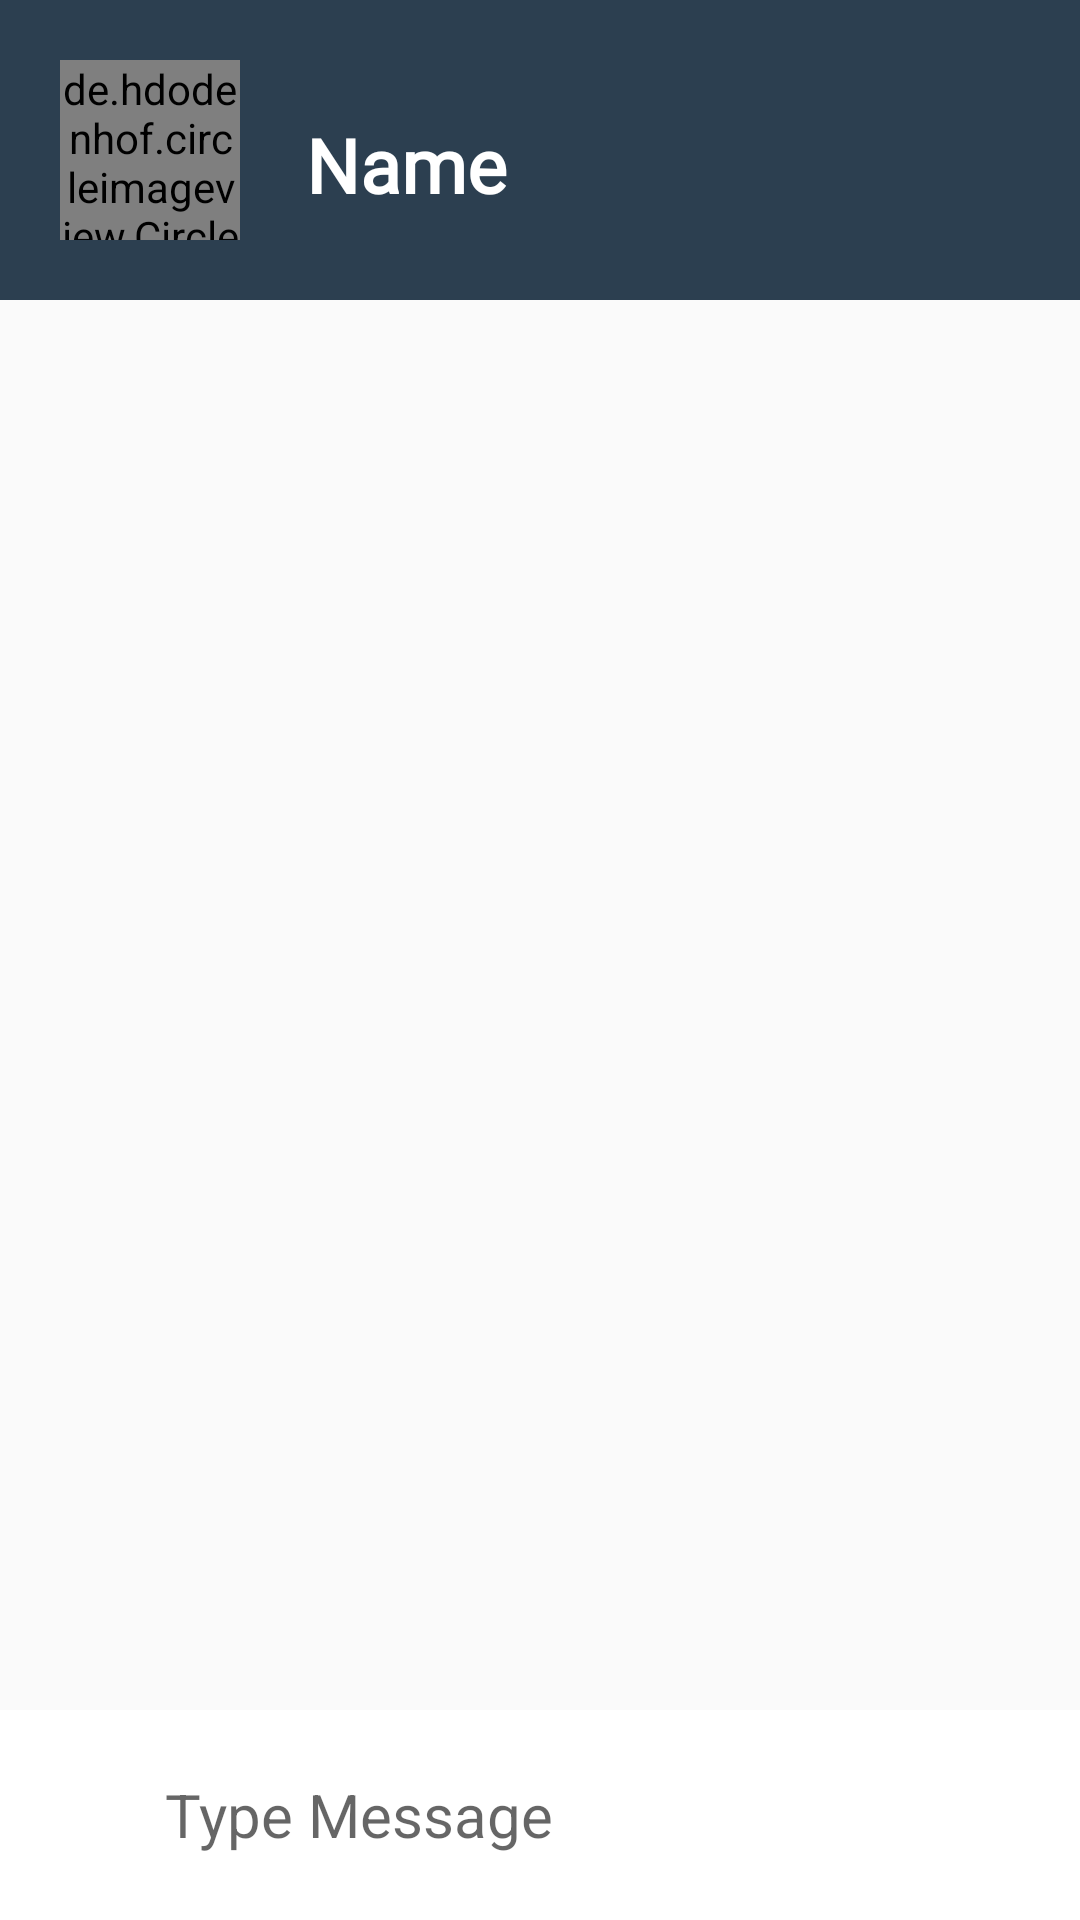

Android layout source for this screen:
<!-- AndroidManifest.xml: application theme AppTheme -->
<!-- res/layout/fragment_message.xml -->
<?xml version="1.0" encoding="utf-8"?>
<RelativeLayout xmlns:android="http://schemas.android.com/apk/res/android"
    xmlns:app="http://schemas.android.com/apk/res-auto"
    xmlns:tools="http://schemas.android.com/tools"
    android:layout_width="match_parent"
    android:layout_height="match_parent"
    android:orientation="vertical">

    <LinearLayout
        android:layout_width="match_parent"
        android:layout_height="match_parent"
        android:orientation="vertical">

        <LinearLayout
            android:layout_width="match_parent"
            android:layout_height="@dimen/d100"
            android:background="@color/move"
            android:orientation="horizontal">

            <de.hdodenhof.circleimageview.CircleImageView
                android:id="@+id/fragment_message_img_user"
                android:layout_width="@dimen/d60"
                android:layout_height="@dimen/d60"
                android:layout_marginStart="@dimen/d20"
                android:layout_marginTop="@dimen/d20"
                android:src="@drawable/ic_imgprofile"
                app:civ_border_width="@dimen/d2" />

            <TextView
                android:id="@+id/fragment_message_txt_user_name"
                android:layout_width="wrap_content"
                android:layout_height="wrap_content"
                android:layout_marginStart="@dimen/d20"
                android:layout_marginTop="@dimen/d36"
                android:fontFamily="@font/novusbold"
                android:padding="@dimen/d2"
                android:text="@string/username"
                android:textAlignment="center"
                android:textColor="#fff"
                android:textSize="25sp"
                android:textStyle="bold"
                tools:ignore="MissingConstraints" />

        </LinearLayout>

        <androidx.recyclerview.widget.RecyclerView
            android:id="@+id/fragment_message_recycler_view_messages"
            android:layout_width="match_parent"
            android:layout_height="match_parent"
            android:layout_marginBottom="@dimen/d70">

        </androidx.recyclerview.widget.RecyclerView>


    </LinearLayout>

    <TextView
        android:id="@+id/fragment_message_txt_blockTV"
        android:layout_width="match_parent"
        android:layout_height="@dimen/d70"
        android:layout_alignParentBottom="true"
        android:background="@color/colorPrimary"
        android:text="@string/cantreplay"
        android:textSize="@dimen/txt_20sp"
        android:visibility="gone" />


    <LinearLayout
        android:id="@+id/fragment_message_message_panel"
        android:layout_width="match_parent"
        android:layout_height="@dimen/d70"
        android:layout_alignParentBottom="true"
        android:background="@color/white"
        android:orientation="horizontal"
        android:padding="@dimen/d10"
       >

        <Button
            android:id="@+id/fragment_message_btn_send_photo"
            android:layout_width="@dimen/d40"
            android:layout_height="@dimen/d40"
            android:layout_gravity="center"
            android:layout_marginEnd="@dimen/d5"
            android:background="@drawable/ic_sendphotobtn" />


        <EditText
            android:id="@+id/fragment_message_et_type_message"
            android:layout_width="wrap_content"
            android:layout_height="wrap_content"
            android:layout_gravity="center"
            android:layout_weight="1"
            android:background="@null"
            android:hint="@string/TypeMessage"
            android:textSize="@dimen/txt_20sp" />


        <Button
            android:id="@+id/fragment_message_btn_send"
            android:layout_width="@dimen/d40"
            android:layout_height="@dimen/d40"
            android:layout_gravity="center"
            android:background="@drawable/ic_sendbtn" />
    </LinearLayout>

</RelativeLayout>
<!-- resources referenced by this layout -->
<resources>
  <color name="colorPrimary">#6200EE</color>
  <color name="move">#2C3F50</color>
  <color name="white">#FFFF</color>
  <dimen name="d10">10dp</dimen>
  <dimen name="d100">100dp</dimen>
  <dimen name="d2">2dp</dimen>
  <dimen name="d20">20dp</dimen>
  <dimen name="d36">36dp</dimen>
  <dimen name="d40">40dp</dimen>
  <dimen name="d5">5dp</dimen>
  <dimen name="d60">60dp</dimen>
  <dimen name="d70">70dp</dimen>
  <dimen name="txt_20sp">20sp</dimen>
  <string name="TypeMessage">Type Message</string>
  <string name="cantreplay">"You can't reply to this conversation anymore "</string>
  <string name="username">Name</string>
  <style name="AppTheme" parent="Theme.AppCompat.Light.DarkActionBar">
          
          <item name="colorPrimary">@color/colorPrimary</item>
          <item name="colorPrimaryDark">@color/colorPrimaryDark</item>
          <item name="colorAccent">@color/colorAccent</item>
      </style>
  <color name="colorPrimaryDark">#3700B3</color>
  <color name="colorAccent">#03DAC5</color>
</resources>
